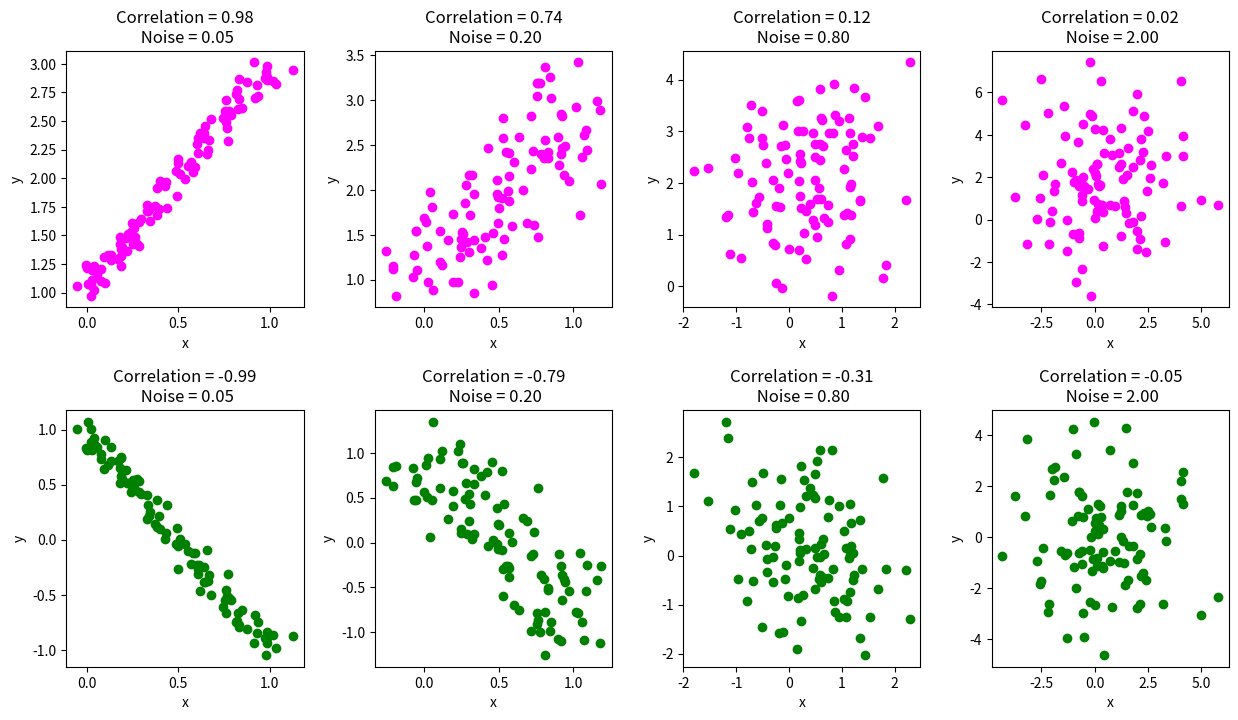

Generate this figure with matplotlib:
import numpy as np
import matplotlib.pyplot as plt

x_simple = np.array([-2, -1, 0, 1, 2])
y_simple = np.array([4, 1, 3, 2, 0])
my_rho = np.corrcoef(x_simple, y_simple)

seed = 13
rand = np.random.RandomState(seed)

x = rand.uniform(0,1,100)
x = np.vstack((x,x*2+1))
x = np.vstack((x,-x[0,]*2+1))
x = np.vstack((x,rand.normal(1,3,100)))

fig, ax = plt.subplots(nrows=2, ncols=4, figsize=(15, 8))

for noise, i in zip([0.05, 0.2, 0.8, 2], [0, 1, 2, 3]):
    # Add noise
    x_with_noise = x + rand.normal(0, noise, x.shape)

    # Compute correlation
    rho_noise = np.corrcoef(x_with_noise)

    # Plot column wise. Positive correlation in row 0 and negative in row 1
    ax[0, i].scatter(x_with_noise[0,], x_with_noise[1,], color='magenta')
    ax[1, i].scatter(x_with_noise[0,], x_with_noise[2,], color='green')
    ax[0, i].title.set_text('Correlation = ' + "{:.2f}".format(rho_noise[0, 1])
                            + '\n Noise = ' + "{:.2f}".format(noise))
    ax[1, i].title.set_text('Correlation = ' + "{:.2f}".format(rho_noise[0, 2])
                            + '\n Noise = ' + "{:.2f}".format(noise))
    ax[0, i].set(xlabel='x', ylabel='y')
    ax[1, i].set(xlabel='x', ylabel='y')

fig.subplots_adjust(wspace=0.3, hspace=0.4)
plt.show()
